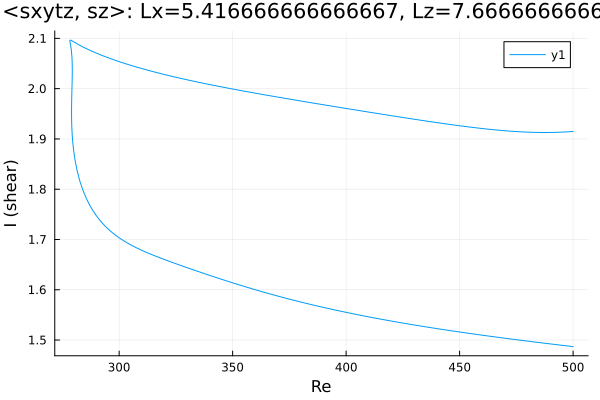

The table this chart was drawn from, first rows:
Re, shear
500.0, 1.487
498.6, 1.488
497.2, 1.488
495.8, 1.489
494.4, 1.49
493, 1.491
491.6, 1.491
490.1, 1.492
488.7, 1.493
487.3, 1.494
485.9, 1.494
484.5, 1.495
483.1, 1.496
481.7, 1.497
480.3, 1.498
478.8, 1.498
477.4, 1.499
476, 1.5
474.6, 1.501
473.2, 1.502
471.8, 1.503
470.4, 1.503
468.9, 1.504
467.5, 1.505
466.1, 1.506
464.7, 1.507
463.3, 1.508
461.9, 1.508
460.5, 1.509
459, 1.51
457.6, 1.511
456.2, 1.512
454.8, 1.513
453.4, 1.514
452, 1.515
450.6, 1.516
449.1, 1.517
447.7, 1.517
446.3, 1.518
444.9, 1.519
443.5, 1.52
442.1, 1.521
440.7, 1.522
439.2, 1.523
437.8, 1.524
436.4, 1.525
435, 1.526
433.6, 1.527
432.2, 1.528
430.8, 1.529
429.3, 1.53
427.9, 1.531
426.5, 1.533
425.1, 1.534
423.7, 1.535
422.3, 1.536
420.9, 1.537
419.4, 1.538
418, 1.539
416.6, 1.54
... 400 more rows
